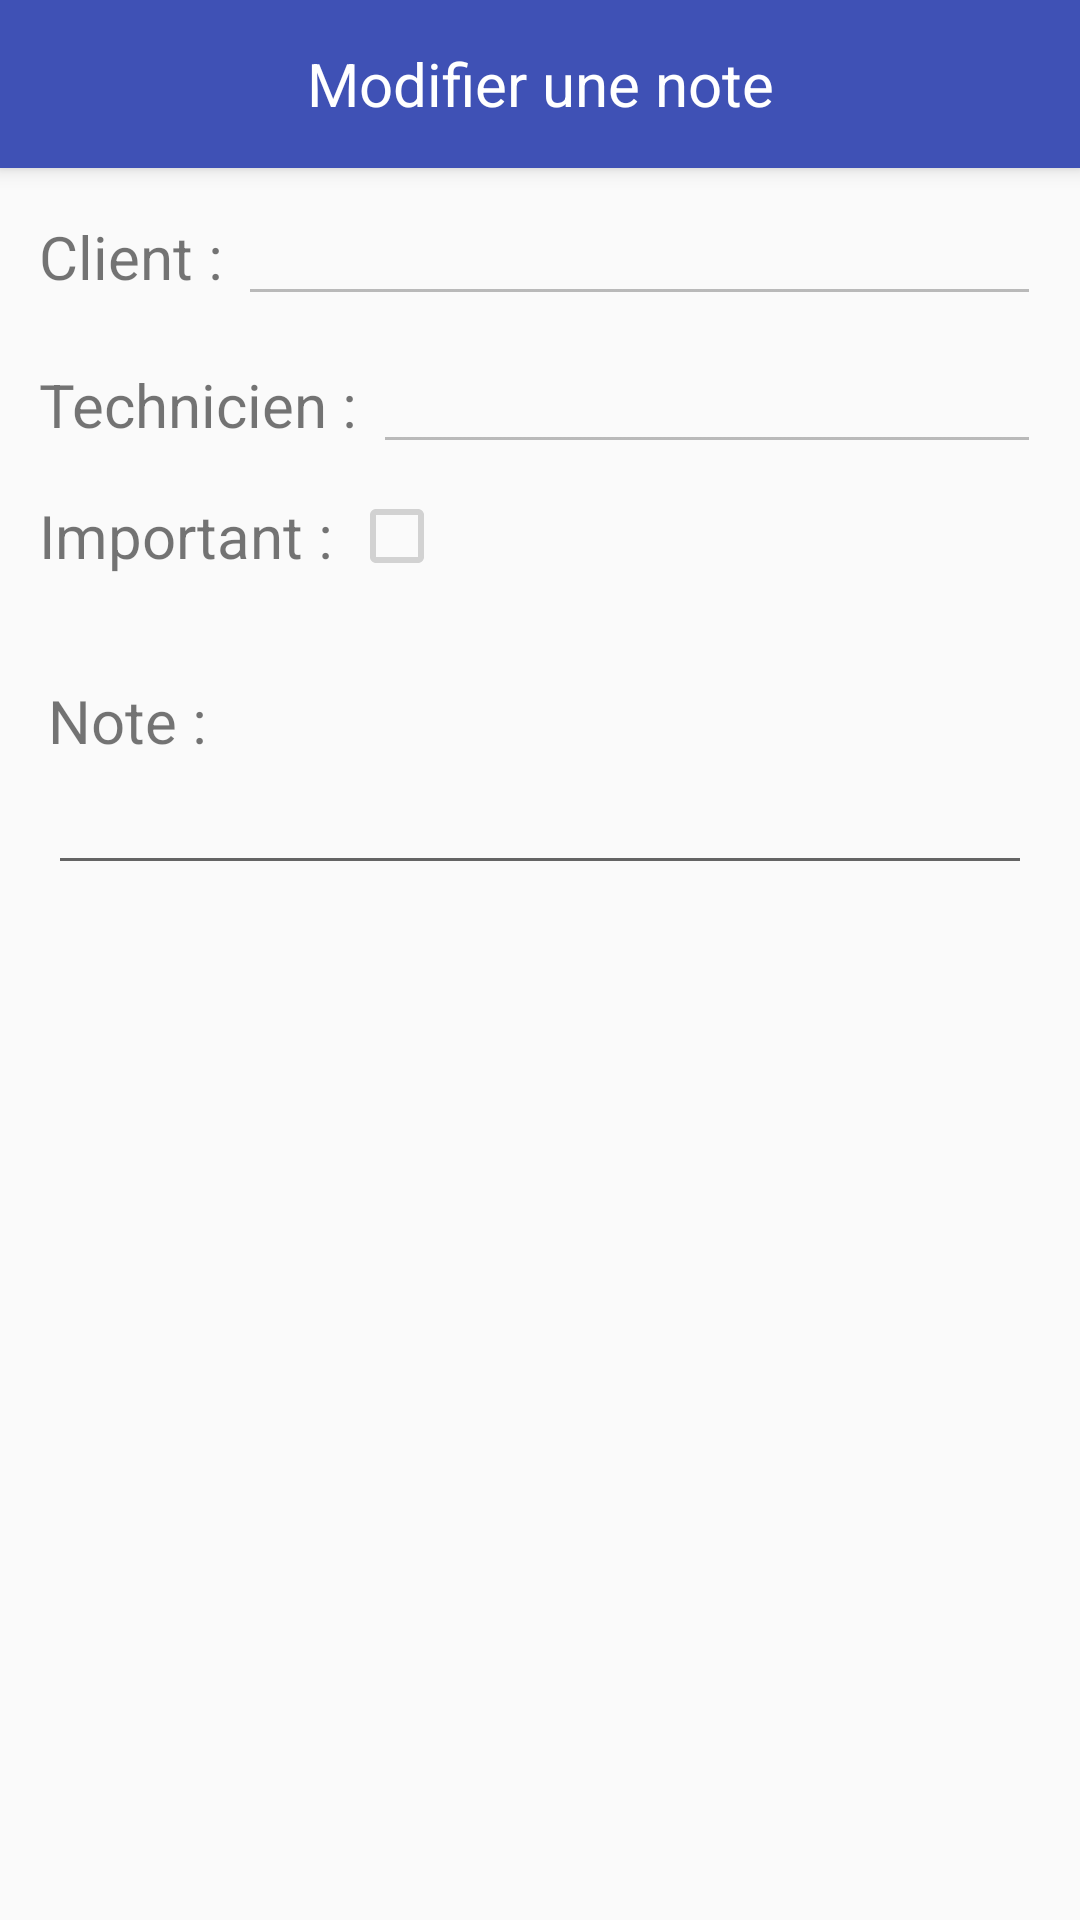

Here is an Android app screen rendered from its layout file. Give the layout XML and the strings, colors and styles it references.
<!-- AndroidManifest.xml: application theme AppTheme -->
<!-- res/layout/activity_modify_note.xml -->
<android.support.design.widget.CoordinatorLayout xmlns:android="http://schemas.android.com/apk/res/android"
    xmlns:app="http://schemas.android.com/apk/res-auto"
    android:layout_width="match_parent"
    android:layout_height="wrap_content"
    android:fitsSystemWindows="true">

    <android.support.design.widget.AppBarLayout
        android:id="@+id/appbar"
        android:layout_width="match_parent"
        android:layout_height="wrap_content">

        <android.support.design.widget.CollapsingToolbarLayout
            android:id="@+id/collapsing_tool_bar_layout"
            android:layout_width="match_parent"
            android:layout_height="wrap_content"
            app:elevation="0dp"
            app:expandedTitleTextAppearance="@style/Widget.AppCompat.ActionBar.TabText"
            app:layout_scrollFlags="scroll|enterAlways"
            app:titleEnabled="false">


            <android.support.v7.widget.Toolbar
                android:id="@+id/toolbarMN"
                android:layout_width="match_parent"
                android:layout_height="?attr/actionBarSize"
                android:contentInsetEnd="0dp"
                android:contentInsetLeft="0dp"
                android:contentInsetRight="0dp"
                android:contentInsetStart="0dp"
                app:contentInsetEnd="0dp"
                app:contentInsetLeft="0dp"
                app:contentInsetRight="0dp"
                app:contentInsetStart="0dp"
                app:layout_collapseMode="parallax">

                <LinearLayout
                    android:id="@+id/toolbarTitle"
                    android:layout_width="match_parent"
                    android:layout_height="wrap_content"
                    android:layout_marginBottom="8dp"
                    android:layout_marginLeft="8dp"
                    android:layout_marginRight="8dp"
                    android:layout_marginTop="8dp"
                    android:orientation="horizontal">

                    <View
                        android:layout_width="0dp"
                        android:layout_height="30dp"
                        android:layout_weight=".08"
                        android:background="@drawable/ic_clear_black_24dp"
                        android:onClick="cancelModification" />

                    <TextView
                        android:layout_width="0dp"
                        android:layout_height="match_parent"
                        android:layout_weight=".8"
                        android:gravity="center_vertical|center_horizontal"
                        android:text="Modifier une note"
                        android:textColor="@android:color/white"
                        android:textSize="20dp" />

                    <View
                        android:layout_width="0dp"
                        android:layout_height="30dp"
                        android:layout_weight=".08"
                        android:background="@drawable/ic_check_black_24dp"
                        android:onClick="modifyNote" />

                </LinearLayout>

            </android.support.v7.widget.Toolbar>

        </android.support.design.widget.CollapsingToolbarLayout>

    </android.support.design.widget.AppBarLayout>

    <android.support.v4.widget.NestedScrollView
        android:layout_width="match_parent"
        android:layout_height="match_parent"
        android:layout_gravity="fill_vertical"
        app:layout_behavior="@string/appbar_scrolling_view_behavior">


        <RelativeLayout
            android:layout_width="match_parent"
            android:layout_height="match_parent">

            <LinearLayout
                android:id="@+id/toolbarClient"
                android:layout_width="match_parent"
                android:layout_height="wrap_content"
                android:layout_margin="8dp"
                android:orientation="horizontal">

                <TextView
                    android:layout_width="wrap_content"
                    android:layout_height="wrap_content"
                    android:layout_marginLeft="5dp"
                    android:text="Client : "
                    android:textSize="20dp" />

                <EditText
                    android:id="@+id/clientModifier"
                    android:layout_width="match_parent"
                    android:layout_height="wrap_content"
                    android:layout_marginRight="5dp"
                    android:enabled="false" />
            </LinearLayout>

            <LinearLayout
                android:id="@+id/toolbarTech"
                android:layout_width="match_parent"
                android:layout_height="wrap_content"
                android:layout_below="@id/toolbarClient"
                android:layout_marginBottom="8dp"
                android:layout_marginLeft="8dp"
                android:layout_marginRight="8dp"
                android:orientation="horizontal">

                <TextView
                    android:layout_width="wrap_content"
                    android:layout_height="wrap_content"
                    android:layout_marginLeft="5dp"
                    android:text="Technicien : "
                    android:textSize="20dp" />

                <EditText
                    android:id="@+id/techModifier"
                    android:layout_width="match_parent"
                    android:layout_height="wrap_content"
                    android:layout_marginRight="5dp"
                    android:enabled="false"/>
            </LinearLayout>

            <LinearLayout
                android:id="@+id/toolbarImportant"
                android:layout_width="match_parent"
                android:layout_height="wrap_content"
                android:layout_below="@id/toolbarTech"
                android:layout_marginLeft="8dp"
                android:layout_marginRight="8dp"
                android:orientation="horizontal"
                android:paddingBottom="16dp">

                <TextView
                    android:layout_width="wrap_content"
                    android:layout_height="match_parent"
                    android:layout_marginLeft="5dp"
                    android:gravity="center_vertical"
                    android:text="Important : "
                    android:textSize="20dp" />

                <CheckBox
                    android:id="@+id/importantModifier"
                    android:layout_width="wrap_content"
                    android:layout_height="wrap_content"
                    android:enabled="false" />

            </LinearLayout>

            <LinearLayout
                android:layout_below="@+id/toolbarImportant"
                android:id="@+id/toolbarNote"
                android:layout_width="match_parent"
                android:layout_height="match_parent"
                android:orientation="vertical"
                android:padding="8dp">

                <LinearLayout
                    android:layout_width="match_parent"
                    android:layout_height="wrap_content"
                    android:layout_margin="8dp"
                    android:orientation="vertical">

                    <TextView
                        android:layout_width="wrap_content"
                        android:layout_height="wrap_content"
                        android:text="Note : "
                        android:textSize="20dp" />

                    <EditText
                        android:id="@+id/noteModifier"
                        android:layout_width="match_parent"
                        android:layout_height="match_parent" />
                </LinearLayout>

            </LinearLayout>

            <ImageView
                android:layout_below="@id/toolbarNote"
                android:id="@+id/modifyPicture"
                android:layout_width="match_parent"
                android:layout_height="500dp"
                android:layout_gravity="center_horizontal" />

        </RelativeLayout>

    </android.support.v4.widget.NestedScrollView>

</android.support.design.widget.CoordinatorLayout>
<!-- resources referenced by this layout -->
<resources>
  <style name="AppTheme" parent="Theme.AppCompat.Light.DarkActionBar">
          
          <item name="colorPrimary">@color/colorPrimary</item>
          <item name="colorPrimaryDark">@color/colorPrimaryDark</item>
          <item name="colorAccent">@color/colorAccent</item>
      </style>
  <color name="colorPrimary">#3F51B5</color>
  <color name="colorPrimaryDark">#303F9F</color>
  <color name="colorAccent">#FF4081</color>
</resources>
